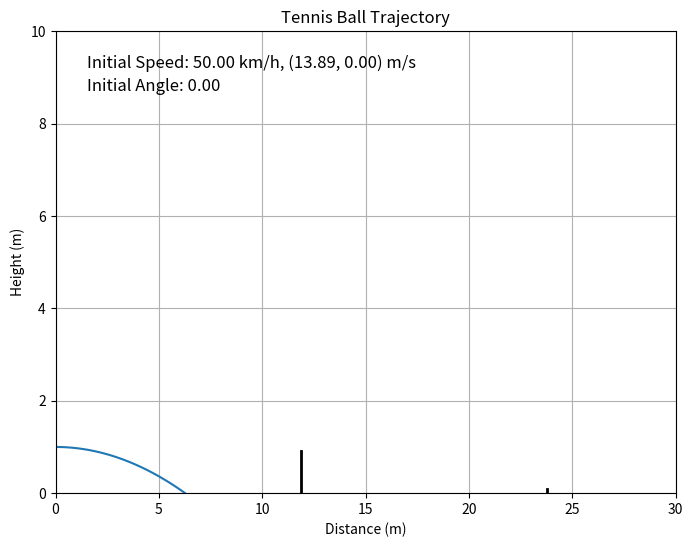

Source code (Python):
import math

import numpy as np
from matplotlib import pyplot as plt


def initial_velocity_from_angle(speed_kmh: float, i_angle: float):
    initial_velocity_ms = speed_kmh / 3.6
    angle_radians = math.radians(i_angle)
    i_v_x = initial_velocity_ms * math.cos(angle_radians)
    i_v_y = initial_velocity_ms * math.sin(angle_radians)

    return i_v_x, i_v_y


def calculate_angle(i_v_x, i_v_y):
    angle_radians = math.atan2(i_v_y, i_v_x)  # Calculate the angle in radians
    angle_degrees = math.degrees(angle_radians)  # Convert the angle to degrees
    return angle_degrees


def plot_trajectory(i_v_x: float, i_v_y: float, h_0: float = 0.0):
    g = 9.81
    court_length = 23.77
    net_height = 0.914
    net_distance = court_length / 2

    initial_speed_kmh = np.sqrt(i_v_x ** 2 + i_v_y ** 2) * 3.6
    angle_deg = calculate_angle(i_v_x, i_v_y)

    t = np.linspace(0, 5, 1000)

    # Calculate positions
    x = i_v_x * t
    y = h_0 + i_v_y * t - 0.5 * g * t ** 2

    ground_index = np.argmax(y < 0)

    x = x[:ground_index]
    y = y[:ground_index]

    plt.figure(figsize=(8, 6))
    plt.plot(x, y)
    plt.xlabel('Distance (m)')
    plt.ylabel('Height (m)')
    plt.title('Tennis Ball Trajectory')
    plt.ylim(0, 10)
    plt.xlim(0, 30)
    plt.grid(True)

    # Plot net
    plt.plot([net_distance, net_distance], [0, net_height], 'k-', linewidth=2)

    # Plot out
    plt.plot([court_length, court_length], [0, 0.1], 'k-', linewidth=2)

    plt.text(0.05, 0.95, f'Initial Speed: {initial_speed_kmh:.2f} km/h, ({i_v_x:.2f}, {i_v_y:.2f}) m/s',
             transform=plt.gca().transAxes, fontsize=12,
             verticalalignment='top')
    plt.text(0.05, 0.90, f'Initial Angle: {angle_deg:.2f}', transform=plt.gca().transAxes, fontsize=12,
             verticalalignment='top')
    plt.show()


def main():
    angle = 0
    velocity_kmh = 50
    v_x, v_y = initial_velocity_from_angle(velocity_kmh, angle)
    plot_trajectory(v_x, v_y, 1.0)
    # plot_trajectory(13.89, 13.89, 1.0)


if __name__ == '__main__':
    main()
